Run: headless pygame with SDL's dummy video driver; simulated clock (each Clock.tick advances the game by its frame time, no real sleeping); random seed 0; keys injected as events and as key.get_pressed() state; mouse plan: one left click at the window centre at the start of phase 2, then a move to the lower-right quarter at the start of phase 3.
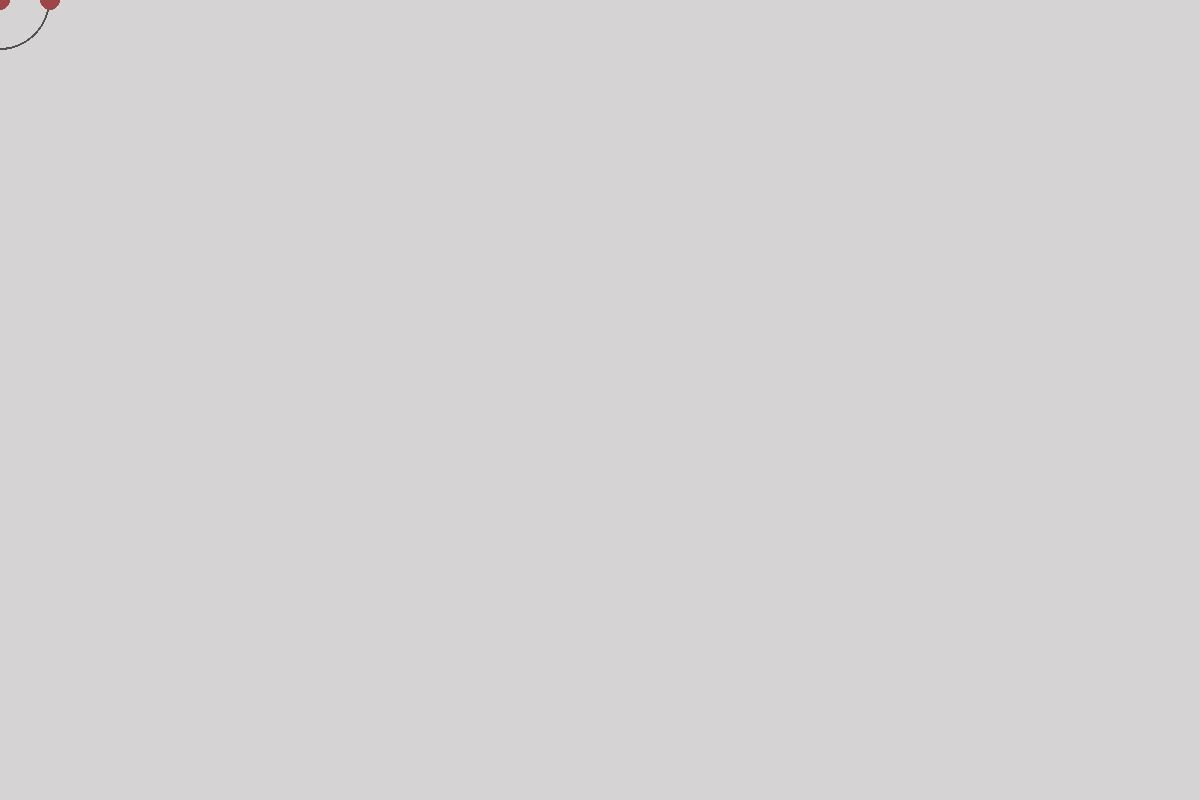
Frame 1 of 4 · flips 1–60 · no input
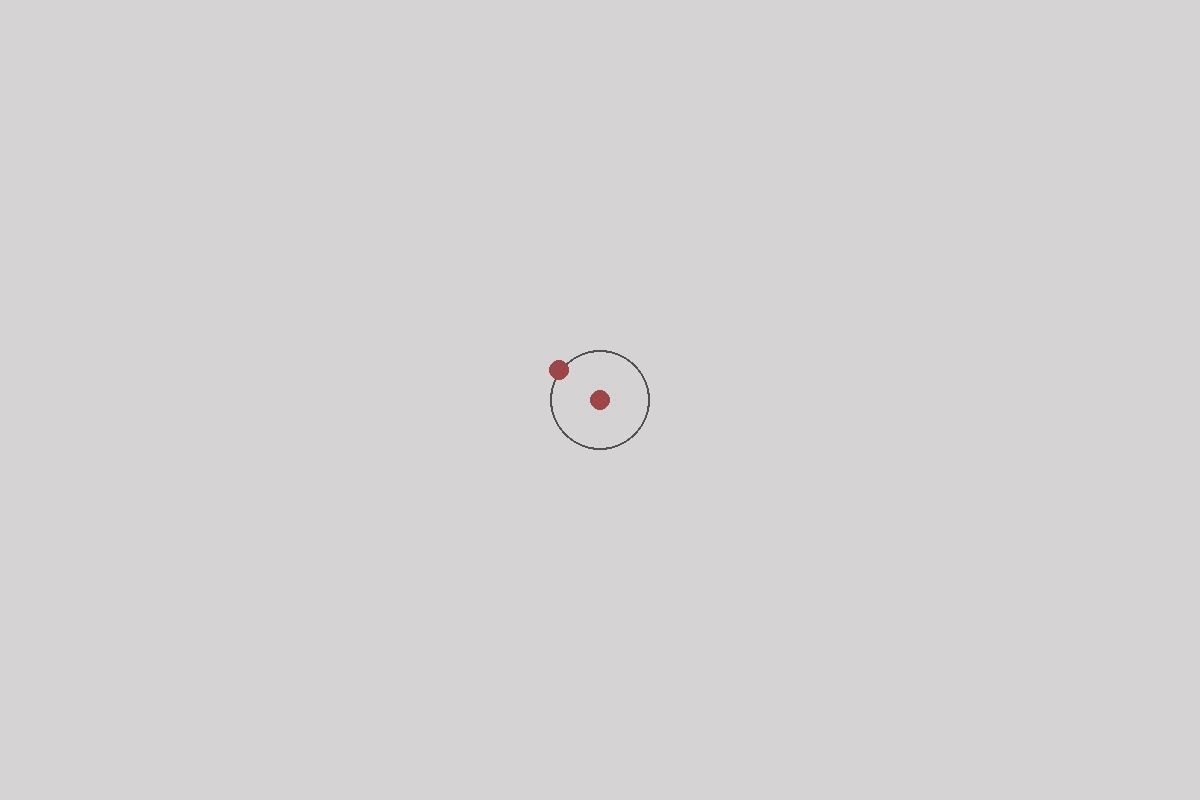
Frame 2 of 4 · flips 61–180 · clicked the window centre · tapped SPACE, RETURN · held RIGHT (→), D
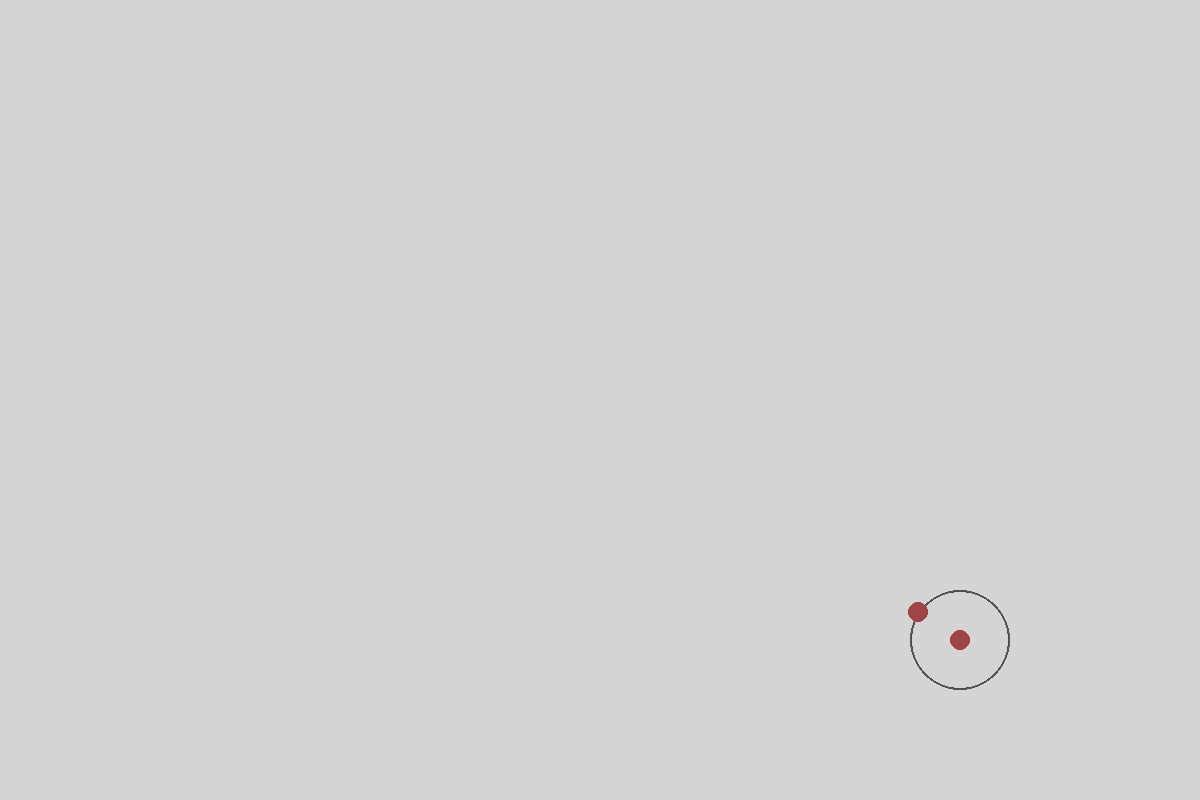
Frame 3 of 4 · flips 181–300 · moved the mouse to the lower-right quarter · held DOWN (↓), S
Frame 4 of 4 · flips 301–420 · held LEFT (←), A, UP (↑), W · screen unchanged from frame 3, image omitted

The pygame program that drew these frames:

import pygame # type: ignore
import math
pygame.init()

screen = pygame.display.set_mode((1200, 800))
pygame.mouse.set_visible(False)
x2, y2 = 0,0

class Dot:
    def __init__(self, x, y):
        self.x = x
        self.y = y

    def AngleToDot(self, x2, xy):
        return math.atan2(y2-self.y, x2-self.x)

running = True
while running:
    for event in pygame.event.get():
        if event.type == pygame.QUIT:
            running = False

    # Background
    screen.fill((213,211,211))

    # Head
    x1, y1 = pygame.mouse.get_pos()
    pygame.draw.circle(screen, (158,69,72), (x1, y1), 10)
    pygame.draw.circle(screen, (80,80,80), (x1, y1), 50, 2)


    # Find the angle from Head to Spine
    angle = math.atan2(y2-y1, x2-x1)
    # Find new position
    x2 = x1 + 50 * math.cos(angle)
    y2 = y1 + 50 * math.sin(angle)
    # Draw Spine
    pygame.draw.circle(screen, (158,69,72), (x2, y2), 10)

    # Update display
    pygame.display.flip() 

# Quit Pygame
pygame.quit()
